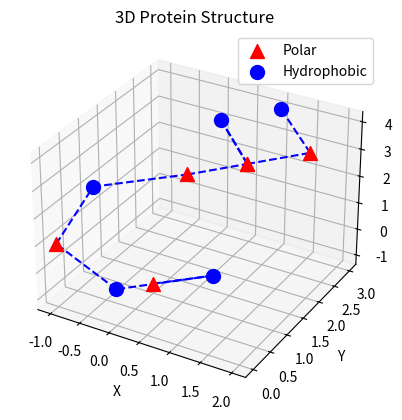

Recreate this plot in Python.
# initial format is heavily inspired from geaks for geaks - https://www.geeksforgeeks.org/genetic-algorithms/
# based off of the paper 'An Enhanced Genetic Algorithm for Ab Initio Protein Structure Prediction' - http://www.cis.umassd.edu/~fkhatib/Papers/IEEE_TEC.pdf

"""
notes:
abcdefghijkl - each letter will represent a direction on a 3d plane eg (-1,0,1)
the HP_AMINO_ACID will be the actual sequance of amino acids e.g (hpphhphpph)
TODO:
need to edit the create_a_gene (in other words the chromosome creation) to have "Self-avoiding walk"
need to change fitness, fitness function, mutation and crossover
"""

import sys
import random
import numpy as np
import matplotlib.pyplot as plt
from mpl_toolkits.mplot3d import Axes3D
from scipy.spatial import distance
  
# Number of individuals in each generation 
POPULATION_SIZE = 1
  
# the valid letters that makes up a gene (when a gene is created it will check this varaible for what letters its allowed to have) 
GENES = 'abcdefghijkl'
  
# the array of amino acids, only in Hydrophobic or polar
HP_AMINO_ACID = "hpphphhphhp"

# for debuging
DEBUG_MODE = False
  
class Individual(object): 
    ''' 
    Class representing individual in population 
    '''
    def __init__(self, chromosome,coordinates): 
        self.chromosome = chromosome
        self.coordinates = coordinates 
        self.fitness = self.cal_fitness() 
  
    @classmethod
    def create_a_gene(self): 
        ''' 
        this actually builds the gene/ individual 
        '''
        global GENES 
        gene = random.choice(GENES) 
        return gene 
  
    @classmethod
    def create_gnome(self): 
        ''' 
        create chromosome or string of genes 
        '''
        global HP_AMINO_ACID 
        gnome_len = len(HP_AMINO_ACID) 
        return [self.create_a_gene() for _ in range(gnome_len)] 
  
    def mate(self, par2): 
        print("Mate chromosome")
        ''' 
        Perform mating and produce new offspring 
        '''
  
        # chromosome for offspring 
        child_chromosome = [] 
        for gp1, gp2 in zip(self.chromosome, par2.chromosome):     
  
            # random probability   
            prob = random.random() 
  
            # if prob is less than 0.45, insert gene 
            # from parent 1  
            if prob < 0.45: 
                child_chromosome.append(gp1) 
  
            # if prob is between 0.45 and 0.90, insert 
            # gene from parent 2 
            elif prob < 0.90: 
                child_chromosome.append(gp2) 
  
            # otherwise insert random gene(mutate),  
            # for maintaining diversity 
            else: 
                child_chromosome.append(self.create_a_gene()) 
  
        # create new Individual(offspring) using  
        # generated chromosome for offspring 
        return Individual(child_chromosome) 
  
    def cal_fitness(self):
        '''
        psudo code from the paper 'An Enhanced Genetic Algorithm for Ab Initio Protein Structure Prediction'
        
        
        AA: Amino acid array
        N: No. of amino acids in the sequence
        
        AA ←getAminoAcid(X1);
        for (i ← 0 to N - 1) do
            for (j ← i + 2 to N - 1) do
                if (AcidT ype[i] = AcidT ype[j] = 'H') then
                    pointI ← AA[i];
                    pointJ ← AA[j];
                    sqrD ← getSqrDist(pointI, pointJ);
                    if (sqrD = 2) then
                        fitness ← fitness - 1;
        update(X1, fitness);
        return X1;
        '''
        global HP_AMINO_ACID
        gnome_len = len(HP_AMINO_ACID)
        fitness = 0
        
        
        #code to offset lack of self avoiding walk for now, gives a penalty to coordinates that collide (code is temporary)
        for i in range(len(self.coordinates)):
            for j in range(i + 1, len(self.coordinates)):
                if  self.coordinates[i] ==  self.coordinates[j]:
                    if DEBUG_MODE: print("overlap with :", i ," and ", j)
                    fitness -= 5
        
        # checks if any h amino acids are too close not including the chemically bonded h's
        for i in range(gnome_len):
            for j in range(i + 2, gnome_len):
                if (HP_AMINO_ACID[i] == 'h') & (HP_AMINO_ACID[i] == HP_AMINO_ACID[j]):
                    sqrD = distance.euclidean(self.coordinates[i], self.coordinates[j])
                    if sqrD <= 2:
                        if DEBUG_MODE: print("index1: ", i, "index2: ", j)
                        fitness -= 1
        
        return fitness
    
def main():
    
    if "--help" in sys.argv[1:]:
        print("-----------------")
        print("Commands: --help, input:hpphphphphp (for example), input:random (this will prompt a user input for a number which can only be higher than 2)")
        print("population: (after this command enter in a number > 0 without spaces e.g. population:20), -debug (enables debug messages and stuff)")
        print("\nwill add feature to add option to use amino acid names for input instead of just having the option to enter in the denotions h or p")
        print("-----------------")
        sys.exit(0)
        
    global HP_AMINO_ACID
    global POPULATION_SIZE
    global DEBUG_MODE
    
    for command in sys.argv[1:]:
        if DEBUG_MODE: print(command)
        validCommand = False
        if "input:" in command:
            validCommand = True
            value = command.split(":")[1].lower()
            if value == "random":
                while True:
                    userNumInput = input("\nplease enter in how many amino acids you want to generate\n")
                    if userNumInput.isdigit():
                        userNumInput = int(userNumInput)
                        if userNumInput <= 2:
                            print("invalid user input, please enter a number greater than 2")
                        else:
                            HP_AMINO_ACID = ''.join(random.choice(['p', 'h']) for _ in range(userNumInput))
                            break
                    else:
                        print("invalid user input, only numbers are allowed")
            else:
                print(value)
                if all(char in {'p', 'h'} for char in value):
                    HP_AMINO_ACID = value
                else:
                    print("Invalid input. Please enter 'p' or 'h'.")
                    sys.exit(0)
        if "population:" in command:
            validCommand = True
            value = command.split(":")[1].lower()
            if value.isdigit():
                value = int(value)
                if value < 1:
                    print("invalid population input, please enter a number greater than 0")
                    sys.exit(0)
                else:
                    POPULATION_SIZE = value
                    continue
            else:
                print("invalid population input, only numbers are allowed")
                sys.exit(0)
        if "-debug" in command:
            validCommand = True
            DEBUG_MODE = True
            print(DEBUG_MODE)
        if not validCommand:
            print("invalid command:", command)
            sys.exit(0)

    coordinates = {
        'A': (1, 1, 0),
        'B': (-1, -1, 0),
        'C': (-1, 1, 0),
        'D': (1, -1, 0),
        'E': (0, 1, 1),
        'F': (0, -1, -1),
        'G': (0, 1, -1),
        'H': (0, -1, 1),
        'I': (-1, 0, -1),
        'J': (1, 0, 1),
        'K': (-1, 0, 1),
        'L': (1, 0, -1),
    }
  
    generation = 1
  
    found = False
    population = [] 
    tempCoordArray = []
  
    # create initial population 
    for _ in range(POPULATION_SIZE): 
                gnome = Individual.create_gnome()
                if DEBUG_MODE: print(gnome)
                for char in gnome:
                    #print(coordinates[char.upper()])
                    if tempCoordArray == []:
                        tempCoordArray.append(coordinates[char.upper()])
                    else:
                        tempCoordArray.append(tuple(map(lambda i, j: i + j, tempCoordArray[-1], coordinates[char.upper()])))
                if DEBUG_MODE: print(tempCoordArray)
                population.append(Individual(gnome,tempCoordArray))
                tempCoordArray = []
                
    population = sorted(population, key = lambda x:-x.fitness)
    if DEBUG_MODE == True:
        print("------------------")
        print(population[0].chromosome)
        print(population[0].coordinates)
        print(population[0].fitness)
    
    generate_protein_structure(population[0].coordinates)
    

def generate_protein_structure(coordinates):
    global HP_AMINO_ACID
    # Define amino acid colors and markers based on the HP amino acids
    aa_settings = {'h': {'color': 'red', 'marker': '^', 'label': 'Hydrophobic'},
                   'p': {'color': 'blue', 'marker': 'o', 'label': 'Polar'}}

    # Plot the 3D structure
    fig = plt.figure()
    ax = fig.add_subplot(111, projection='3d')

    for i, aa_type in enumerate(HP_AMINO_ACID):
        x, y, z = coordinates[i]
        settings = aa_settings[aa_type]
        ax.scatter(x, y, z, s=100, c=settings['color'], marker=settings['marker'], label=settings['label'])

    # Draw lines between consecutive protein coordinates
    for i in range(len(coordinates) - 1):
        ax.plot([coordinates[i][0], coordinates[i + 1][0]],
                [coordinates[i][1], coordinates[i + 1][1]],
                [coordinates[i][2], coordinates[i + 1][2]], c='blue', linestyle='dashed')

    ax.set_xlabel('X')
    ax.set_ylabel('Y')
    ax.set_zlabel('Z')
    ax.set_title('3D Protein Structure')
    ax.legend(['Polar', 'Hydrophobic'])
    plt.show()


if __name__ == '__main__': 
    main() 
